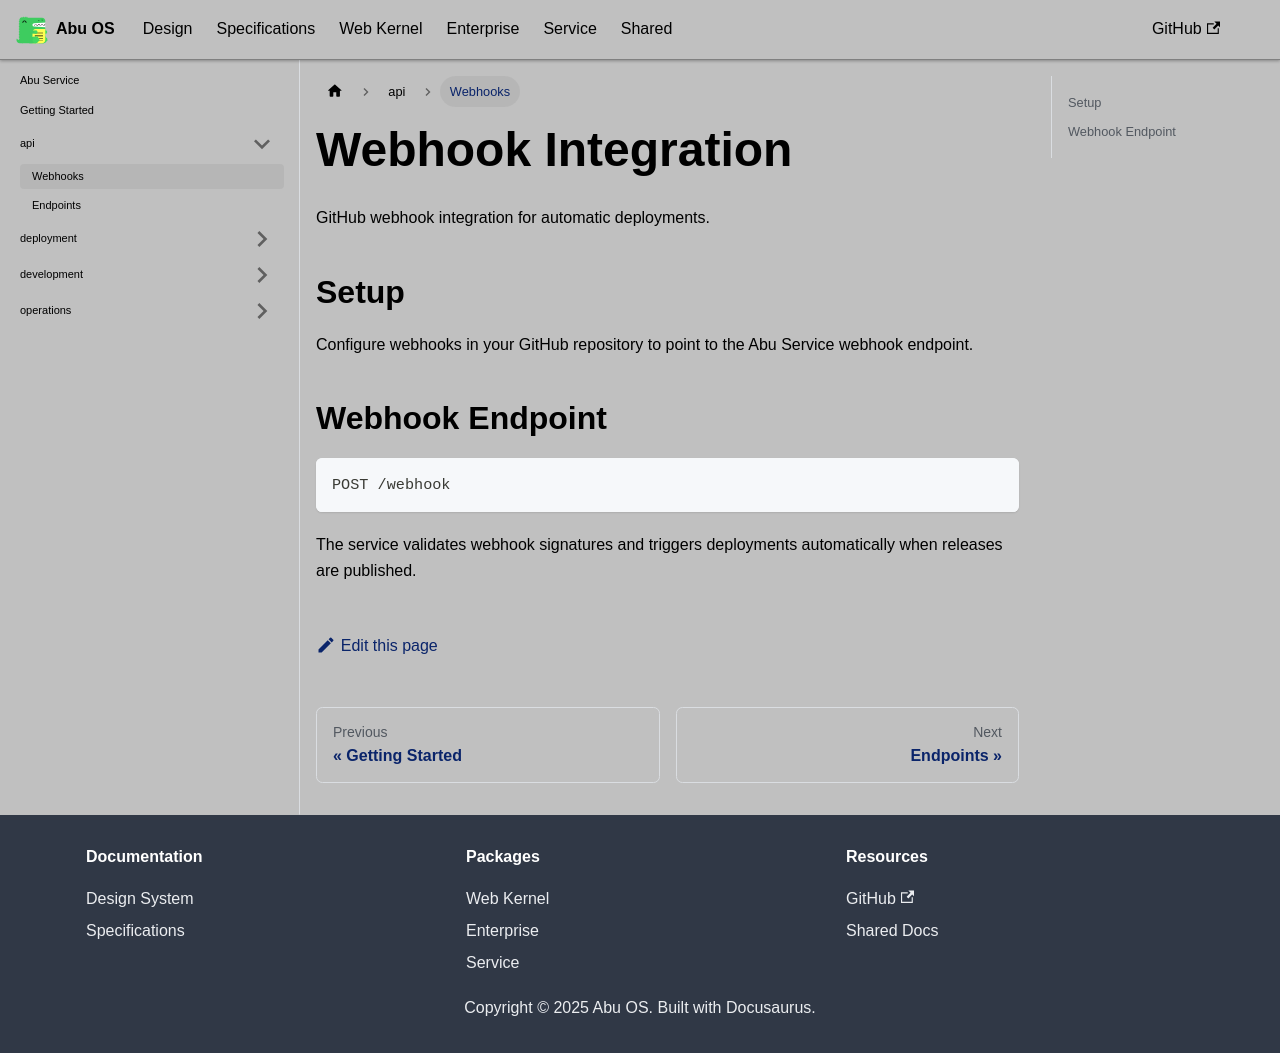

repository: OstrichDeveloper/Abu-98-Specification · page: docs/abu-service/api/webhooks/index.html · generator: docusaurus

---
id: webhooks
title: Webhooks
sidebar_position: 2
---

# Webhook Integration

GitHub webhook integration for automatic deployments.

## Setup

Configure webhooks in your GitHub repository to point to the Abu Service webhook endpoint.

## Webhook Endpoint

```
POST /webhook
```

The service validates webhook signatures and triggers deployments automatically when releases are published.
